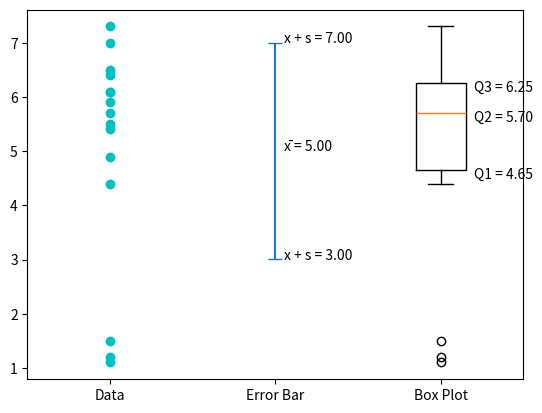

Write the Python code that produced this figure.
import numpy as np
import matplotlib.pyplot as plt

data = [5.5, 7, 6.1, 1.1, 1.5, 1.2, 6.5, 5.7, 7.3, 4.9, 5.9, 6.1, 6.4, 5.4, 4.4]

mean = np.mean(data)
std = np.std(data)
Dataa = [[],[],data]

Q1, Q2, Q3 = np.quantile(data, [.25, .50, .75])

plt.plot(1, [data], "co")

plt.text(2.05, mean + std, "x + s = %.2f" % (mean+std))
plt.text(2.05, mean, "x̄ = %.2f" % mean)
plt.text(2.05,mean-std, "x + s = %.2f" % (mean-std))
plt.errorbar(2, mean, std, capsize=5)

plt.boxplot(Dataa)
plt.text(3.2, Q3 - 0.15, "Q3 = %.2f" % Q3)
plt.text(3.2, Q2 - 0.15, "Q2 = %.2f" % Q2)
plt.text(3.2, Q1 - 0.15, "Q1 = %.2f" % Q1)

plt.xticks([1, 2, 3], ["Data", "Error Bar", "Box Plot"])

plt.show()

# import numpy as np
# import matplotlib.pyplot as plt
#
# d = [5.5,7.0,6.1,1.1,1.5,1.2,6.5,5.7,7.3,4.9,5.9,6.1,6.4,5.4,4.4]
#
# mean = np.mean(d)
# std = np.std(d)
# print("Mean is = ",mean)
# print("Standard Deviation is = ",std)
#
# q1 = np.percentile(d,25)
# q2 = np.percentile(d,50)
# q3 = np.percentile(d,75)
#
# print("Q1 = ",q1, "Q2 = ",q2, "Q3 = ", q3)
#
# plt.xticks([1,2,3],["Data", "Error Bar", "Boxplot"] )
# #normal data plot
# plt.plot(1,[d],'co')
# #errorbar plot
# plt.text(2.05, mean+std,"x + s = %.2f" % (mean+std))
# plt.text(2.05, mean,"x = %.2f" % (mean))
# plt.text(2.05, mean-std,"x - s = %.2f" % (mean-std))
# plt.errorbar(2,mean,std,capsize=2,capthick=1,marker = 'o')
# #boxplot
# arrD = [[],[],d]
# plt.boxplot(arrD)
# plt.text(3.2, q3, "Q3 = %.2f"%(q3))
# plt.text(3.2, q2, "Q2 = %.2f"%(q2))
# plt.text(3.2, q1, "Q1 = %.2f"%(q1))
# plt.show()
#

